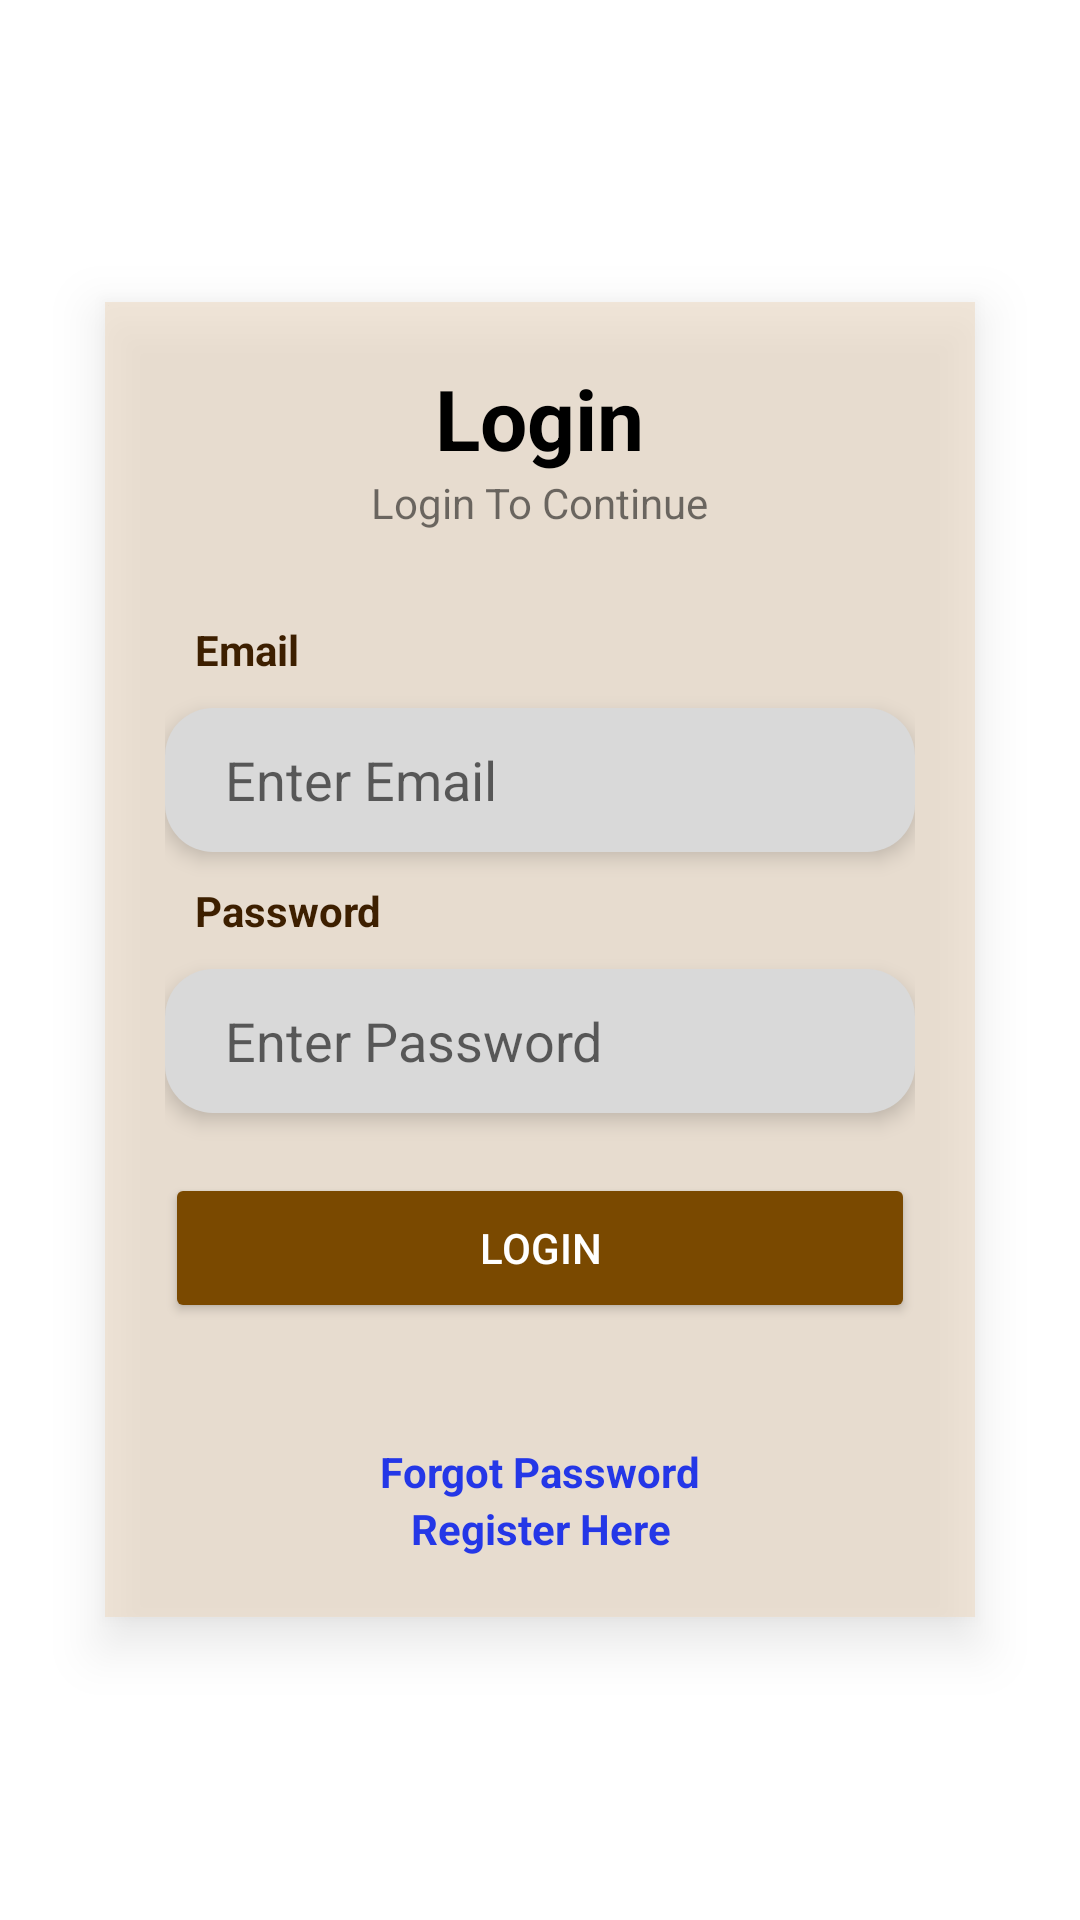

Android layout source for this screen:
<!-- AndroidManifest.xml: application theme Theme.WoodablesApp -->
<!-- res/layout/activity_login.xml -->
<?xml version="1.0" encoding="utf-8"?>
<LinearLayout xmlns:android="http://schemas.android.com/apk/res/android"
    android:id="@+id/main"
    xmlns:tools="http://schemas.android.com/tools"
    android:layout_width="match_parent"
    android:layout_height="match_parent"
    android:gravity="center"
    android:orientation="vertical"
    tools:context=".LoginActivity"
    android:background="@drawable/startupbkg">

    <RelativeLayout
        android:layout_width="wrap_content"
        android:layout_height="wrap_content"
        android:padding="10dp"
        android:background="@color/transpa"
        android:elevation="10dp">

        <LinearLayout
            android:id="@+id/loginlabel"
            android:layout_width="wrap_content"
            android:layout_height="wrap_content"
            android:padding="10dp"
            android:gravity="center"
            android:layout_centerHorizontal="true"
            android:orientation="vertical">

            <TextView
                android:layout_width="wrap_content"
                android:layout_height="wrap_content"
                android:layout_gravity="center"
                android:text="@string/login"
                android:textColor="@color/black"
                android:textSize="28sp"
                android:textStyle="bold" />

            <TextView
                android:layout_width="wrap_content"
                android:layout_height="wrap_content"
                android:layout_gravity="center"
                android:text="@string/login_to_continue" />

        </LinearLayout>

        <LinearLayout
            android:id="@+id/loginform"
            android:layout_width="wrap_content"
            android:layout_height="wrap_content"
            android:padding="10dp"
            android:layout_below="@id/loginlabel"
            android:layout_centerHorizontal="true"
            android:orientation="vertical">

            <TextView
                android:layout_width="wrap_content"
                android:layout_height="wrap_content"
                android:textColor="@color/cola"
                android:padding="10dp"
                android:textStyle="bold"
                android:text="Email" />

            <EditText
                android:id="@+id/email"
                android:layout_width="250dp"
                android:layout_height="48dp"
                android:paddingStart="20dp"
                android:paddingEnd="20dp"
                android:inputType="textEmailAddress"
                android:elevation="4dp"
                android:background="@drawable/textbox_4curvedcorners"
                android:textColor="@color/black"
                android:hint="Enter Email"
                android:autofillHints="" />

            <TextView
                android:layout_width="wrap_content"
                android:layout_height="wrap_content"
                android:padding="10dp"
                android:textColor="@color/cola"
                android:textStyle="bold"
                android:text="@string/password" />

            <EditText
                android:id="@+id/password"
                android:layout_width="250dp"
                android:hint="@string/enter_password"
                android:inputType="textPassword"
                android:layout_height="48dp"
                android:paddingStart="20dp"
                android:paddingEnd="20dp"
                android:elevation="4dp"
                android:background="@drawable/textbox_4curvedcorners"
                android:textColor="@color/black"/>

            <Button
                android:id="@+id/toprofilelogin"
                android:layout_width="250dp"
                android:layout_height="50dp"
                android:layout_marginTop="20dp"
                android:textColor="@color/white"
                android:backgroundTint="@color/cinnamon"
                android:text="@string/login"/>
        </LinearLayout>
        <LinearLayout
            android:layout_width="wrap_content"
            android:layout_height="wrap_content"
            android:layout_marginTop="20dp"
            android:padding="10dp"
            android:layout_below="@id/loginform"
            android:layout_centerHorizontal="true"
            android:orientation="vertical">

            <TextView
                android:id="@+id/forgotpassword"
                android:layout_width="wrap_content"
                android:layout_height="wrap_content"
                android:text="@string/forgot_password"
                android:textColor="#2437e7"
                android:textStyle="bold"
                android:clickable="true"/>

            <TextView
                android:id="@+id/register"
                android:layout_width="match_parent"
                android:layout_height="wrap_content"
                android:text="@string/register_here"
                android:textColor="#2437e7"
                android:gravity="center"
                android:textStyle="bold"
                android:clickable="true" />
        </LinearLayout>
    </RelativeLayout>
</LinearLayout>
<!-- resources referenced by this layout -->
<resources>
  <color name="black">#FF000000</color>
  <color name="cinnamon">#7A4900</color>
  <color name="cola">#3D1F00</color>
  <color name="transpa">#8FEEDAC3</color>
  <color name="white">#FFFFFFFF</color>
  <!-- drawable textbox_4curvedcorners (drawable) -->
  <?xml version="1.0" encoding="utf-8"?>
  <shape xmlns:android="http://schemas.android.com/apk/res/android"
      android:shape="rectangle">
      <solid android:color="#D9D9D9" /> 
      <corners android:topLeftRadius="16dp" android:topRightRadius="16dp" android:bottomLeftRadius="16dp" android:bottomRightRadius="16dp" />
  </shape>
  <string name="enter_password">Enter Password</string>
  <string name="forgot_password">Forgot Password</string>
  <string name="login">Login</string>
  <string name="login_to_continue">Login To Continue</string>
  <string name="password">Password</string>
  <string name="register_here">Register Here</string>
  <style name="Theme.WoodablesApp" parent="Theme.MaterialComponents.DayNight.NoActionBar">
          
          <item name="colorPrimary">@color/cinnamon</item>
          <item name="colorPrimaryVariant">@color/purple_700</item>
          <item name="colorOnPrimary">@color/white</item>
          
          <item name="colorSecondary">@color/teal_200</item>
          <item name="colorSecondaryVariant">@color/teal_700</item>
          <item name="colorOnSecondary">@color/black</item>
          
          <item name="android:statusBarColor">?attr/colorPrimaryVariant</item>
          
      </style>
  <color name="purple_700">#FF3700B3</color>
  <color name="teal_200">#FF03DAC5</color>
  <color name="teal_700">#FF018786</color>
</resources>
